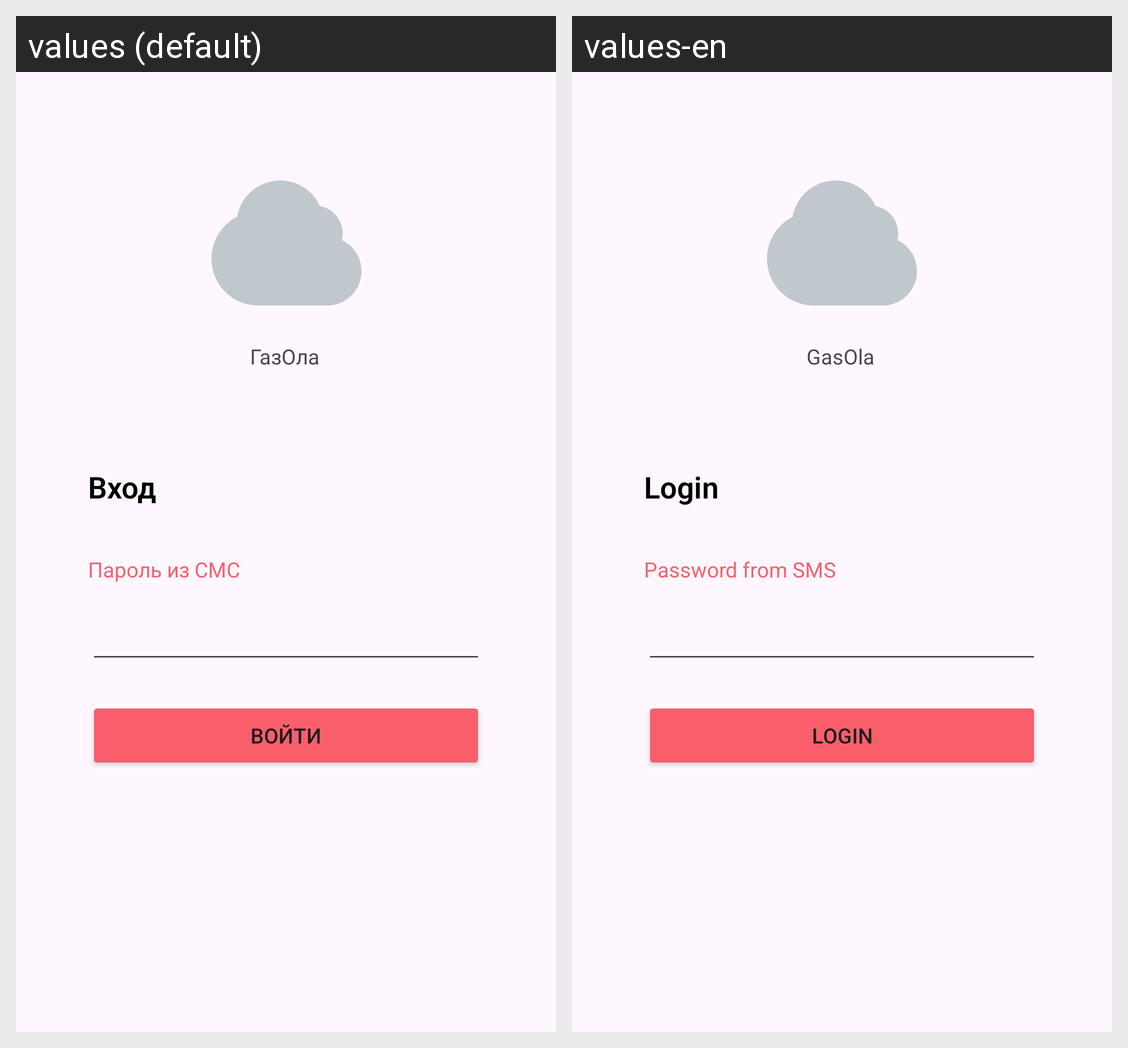

Locale-by-locale string values for the Android screen shown in this grid:
Android screen res/layout/activity_login.xml rendered under 2 locales, left to right: values (default), values-en. Device: Nexus 5 (rendered at 1080×1920; each locale shown at half size, 540×960, under a caption strip naming it); theme Theme.GasOla.
Strings drawn on this screen, with the default value and each locale's value (text and hints the layout hard-codes, and strings that could not be matched under every locale, appear in the picture but are not listed):

app_name
  values: ГазОла
  values-en: GasOla

login
  values: Вход
  values-en: Login

password_from_sms
  values: Пароль из СМС
  values-en: Password from SMS

to_login
  values: Войти
  values-en: Login
